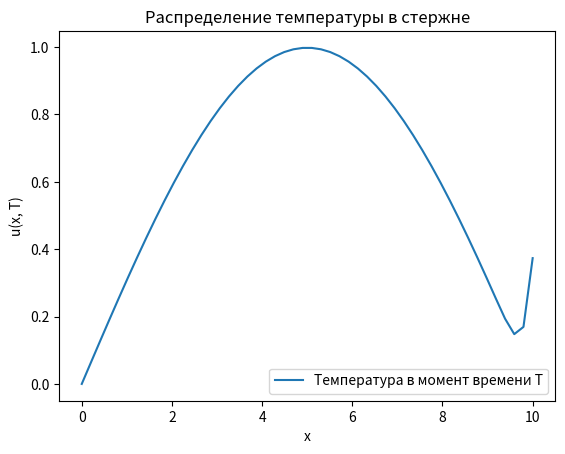

Recreate this plot in Python.
import numpy as np
from scipy.linalg import solve
import matplotlib.pyplot as plt

# Параметры задачи
L = 10           # Длина стержня
T = 2            # Время наблюдения
alpha = 0.01     # Коэффициент теплопроводности
Nx = 50          # Количество шагов по пространству
Nt = 1000        # Количество шагов по времени
dx = L / (Nx - 1)    # Шаг по пространству
dt = T / Nt      # Шаг по времени
g = 1            # Значение производной на правом конце

# Функция начального условия
def initial_condition(x):
    return np.sin(np.pi * x / L)

# Создаем сетку
x = np.linspace(0, L, Nx)
u = initial_condition(x)

# Матрица коэффициентов для неявной схемы
A = np.zeros((Nx, Nx))
np.fill_diagonal(A, 1 + 2*alpha*dt/dx**2)
np.fill_diagonal(A[:-1, 1:], -alpha*dt/dx**2)
np.fill_diagonal(A[1:, :-1], -alpha*dt/dx**2)

# Обрабатываем граничные условия
A[0, 0], A[0, 1] = 1, 0  # условие Дирихле слева
# Неймана справа, аппроксимация второго порядка, изменяем последнюю строку матрицы A
A[-1, -2], A[-1, -1] = -1, 1

# Решаем уравнение на каждом временном шаге
for n in range(Nt):
    # Правая часть системы
    b = u
    b[-1] = g * dx  # учет условия Неймана
    u = solve(A, b)

# Визуализация результата
plt.plot(x, u, label='Температура в момент времени T')
plt.xlabel('x')
plt.ylabel('u(x, T)')
plt.title('Распределение температуры в стержне')
plt.legend()
plt.show()
